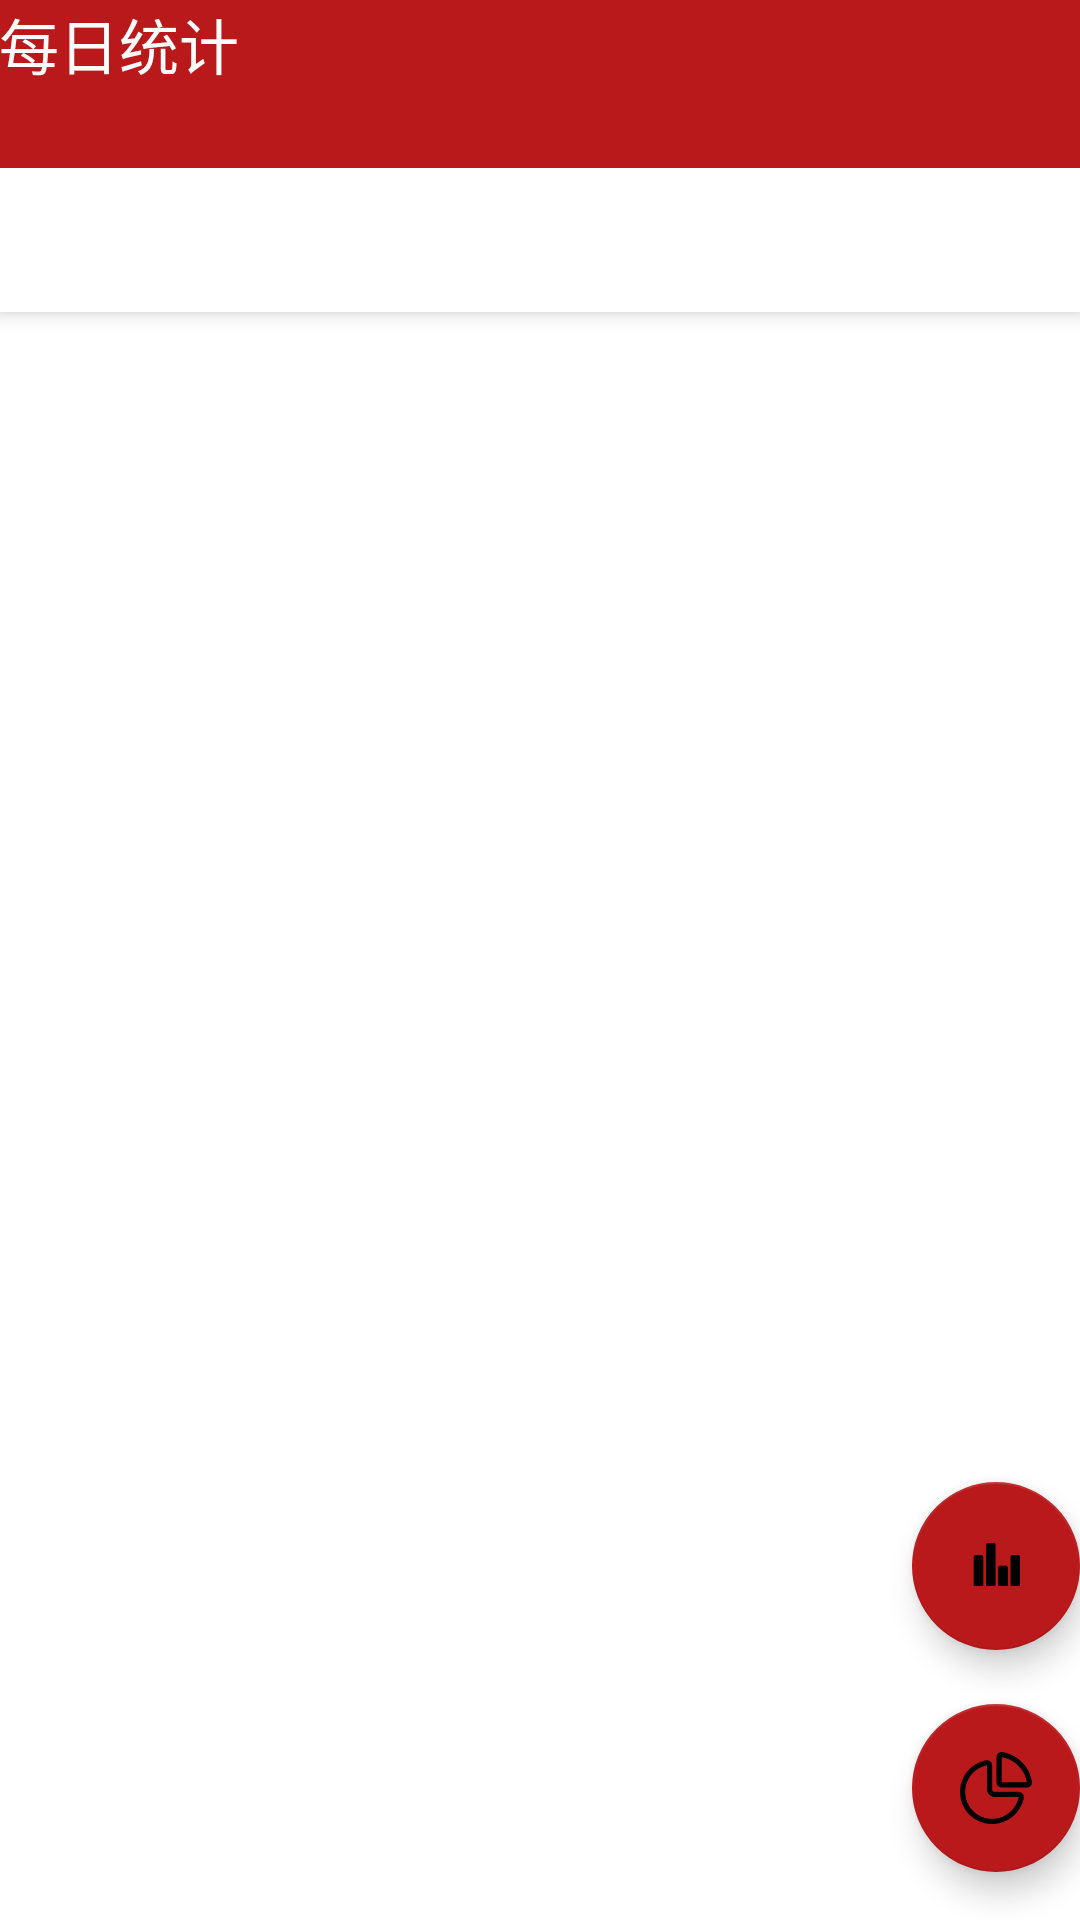

Produce the Android XML layout that renders to this screen, including the resource entries it uses.
<!-- AndroidManifest.xml: activity theme Theme.ReportTool.NoActionBar -->
<!-- res/layout/activity_main.xml -->
<?xml version="1.0" encoding="utf-8"?>
<androidx.coordinatorlayout.widget.CoordinatorLayout xmlns:android="http://schemas.android.com/apk/res/android"
    xmlns:app="http://schemas.android.com/apk/res-auto"
    xmlns:tools="http://schemas.android.com/tools"
    android:layout_width="match_parent"
    android:layout_height="match_parent"
    tools:context=".MainActivity">

    <com.google.android.material.appbar.AppBarLayout
        android:layout_width="match_parent"
        android:layout_height="wrap_content"
        android:theme="@style/Theme.ReportTool.AppBarOverlay">

        <TextView
            android:id="@+id/title"
            android:layout_width="wrap_content"
            android:layout_height="wrap_content"
            android:gravity="center_horizontal"
            android:minHeight="?actionBarSize"
            android:padding="@dimen/appbar_padding"
            android:text="每日统计"
            android:textAppearance="@style/TextAppearance.Widget.AppCompat.Toolbar.Title" />


        <com.google.android.material.tabs.TabLayout
            android:id="@+id/tabs"
            android:layout_width="match_parent"
            android:layout_height="wrap_content" />
    </com.google.android.material.appbar.AppBarLayout>

    <androidx.viewpager.widget.ViewPager
        android:id="@+id/view_pager"
        android:layout_width="match_parent"
        android:layout_height="match_parent"
        app:layout_behavior="@string/appbar_scrolling_view_behavior" />

    <com.google.android.material.floatingactionbutton.FloatingActionButton
        android:id="@+id/fab"
        android:layout_width="wrap_content"
        android:layout_height="wrap_content"
        android:layout_gravity="bottom|end"
        android:layout_marginEnd="@dimen/fab_margin"
        android:layout_marginBottom="16dp"
        app:srcCompat="@mipmap/icon_all"
        />

    <com.google.android.material.floatingactionbutton.FloatingActionButton
        android:id="@+id/fab1"
        android:layout_width="wrap_content"
        android:layout_height="wrap_content"
        android:layout_gravity="bottom|end"
        android:layout_marginEnd="@dimen/fab_margin"
        android:layout_marginBottom="90dp"
        app:srcCompat="@mipmap/icon_day" />
</androidx.coordinatorlayout.widget.CoordinatorLayout>
<!-- resources referenced by this layout -->
<resources>
  <!-- mipmap icon_all: png bitmap (mipmap-xxhdpi, 3354 bytes) -->
  <!-- mipmap icon_day: png bitmap (mipmap-xxhdpi, 1366 bytes) -->
  <style name="Theme.ReportTool.AppBarOverlay" parent="ThemeOverlay.AppCompat.Dark.ActionBar" />
  <style name="Theme.ReportTool.NoActionBar">
          <item name="windowActionBar">false</item>
          <item name="windowNoTitle">true</item>
      </style>
</resources>
